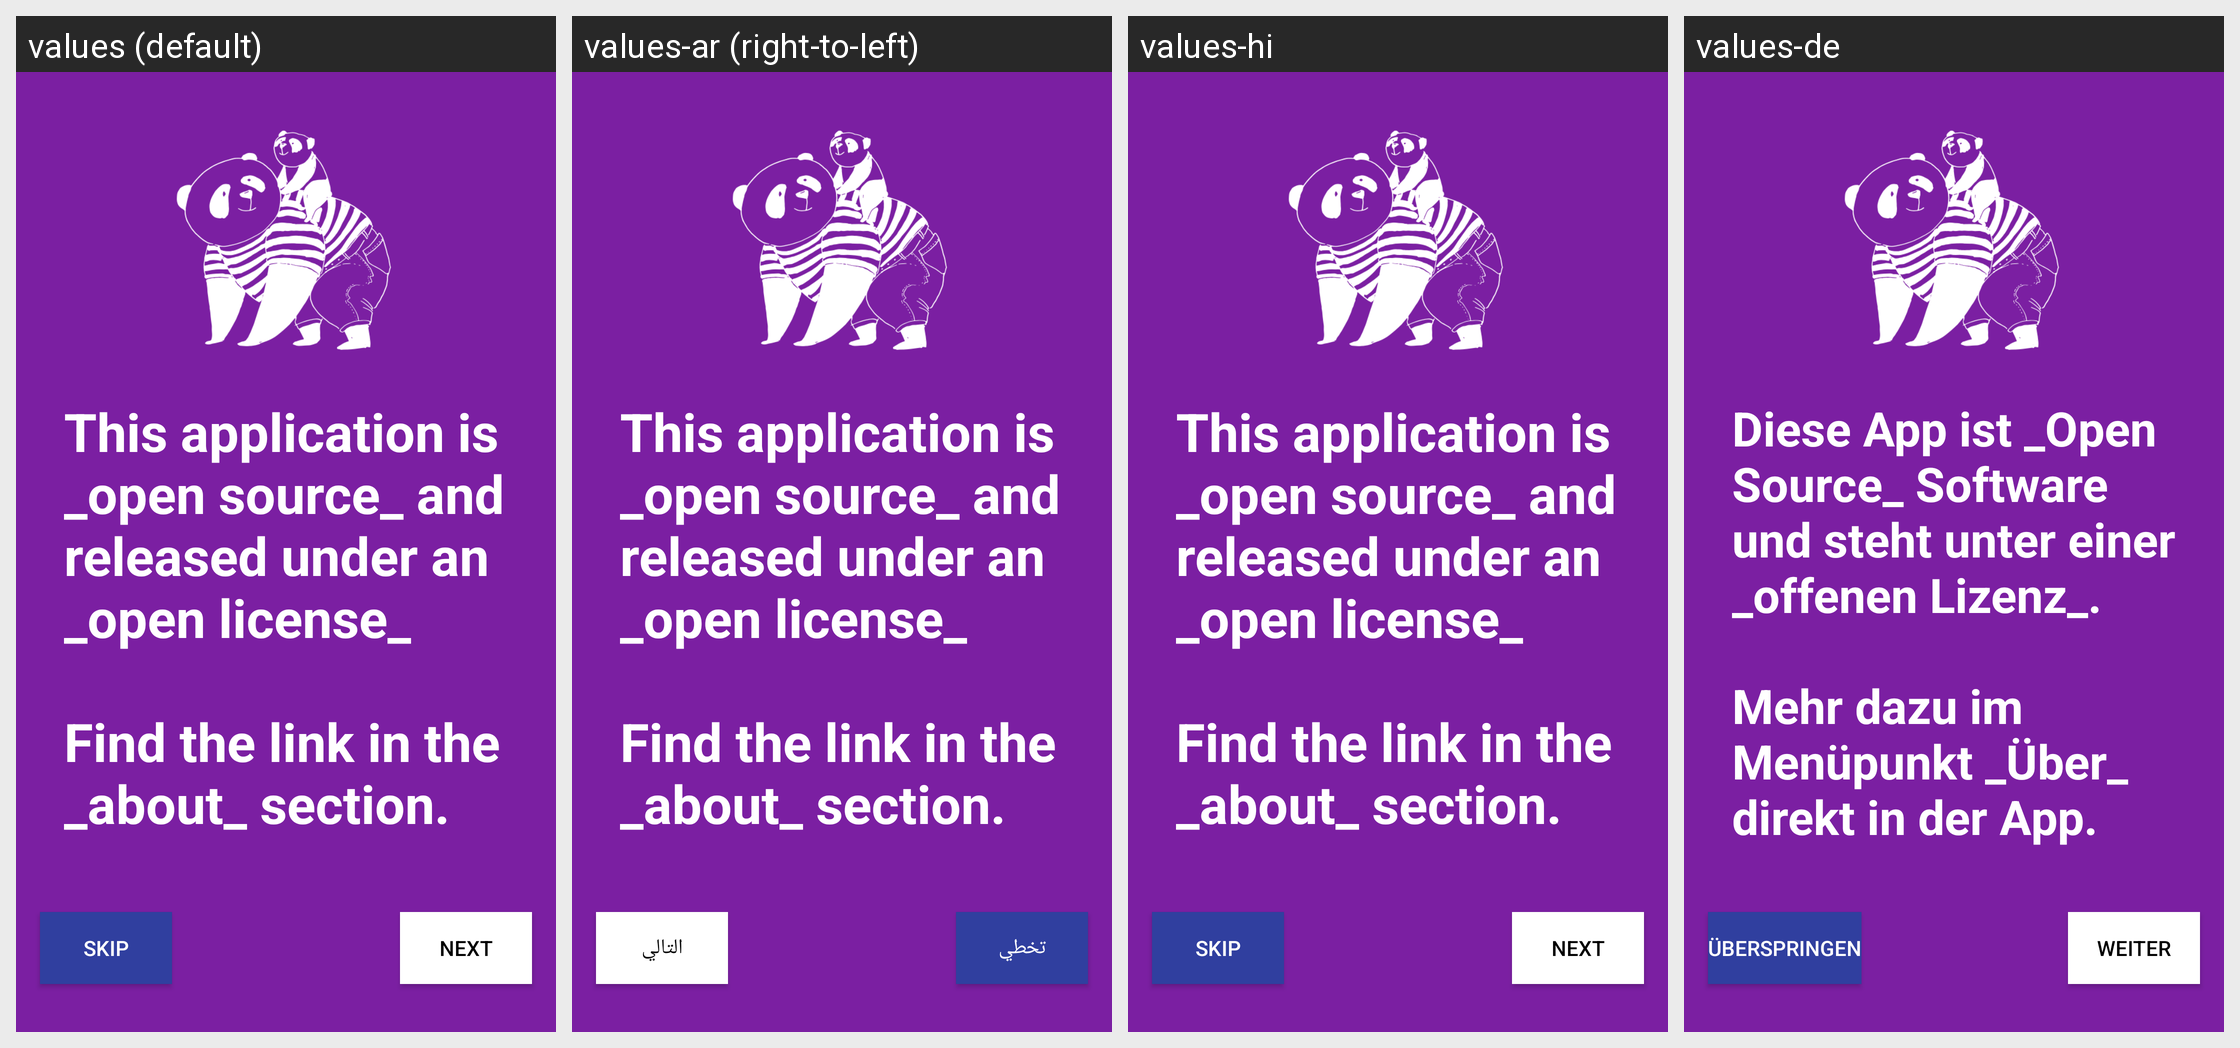

Locale-by-locale string values for the Android screen shown in this grid:
Android screen res/layout/startup_wizard_page_3.xml rendered under 4 locales, left to right: values (default), values-ar (right-to-left), values-hi, values-de. Device: Nexus 5 (rendered at 1080×1920; each locale shown at half size, 540×960, under a caption strip naming it); theme AppTheme.
Other locales in the repository, not shown: values-ca, values-cs, values-es, values-fi, values-fr, values-he, values-hu, values-id, values-it, values-ja, values-ko, values-nl, values-no, values-pl, values-pt, values-ru, values-sl, values-sv, values-zh.
Strings drawn on this screen, with the default value and each locale's value (text and hints the layout hard-codes, and strings that could not be matched under every locale, appear in the picture but are not listed):

wizard_skip
  values: Skip
  values-ar: تخطي
  values-hi: Skip
  values-de: Überspringen

wizard_next
  values: Next
  values-ar: التالي
  values-hi: Next
  values-de: Weiter

intro_3
  values: This application is _open source_ and released under an _open license_
      
      Find the link in the _about_ section.
  values-ar: This application is _open source_ and released under an _open license_
      
      Find the link in the _about_ section.
  values-hi: This application is _open source_ and released under an _open license_
      
      Find the link in the _about_ section.
  values-de: Diese App ist _Open Source_ Software und steht unter einer _offenen Lizenz_.
      
      Mehr dazu im Menüpunkt _Über_ direkt in der App.
